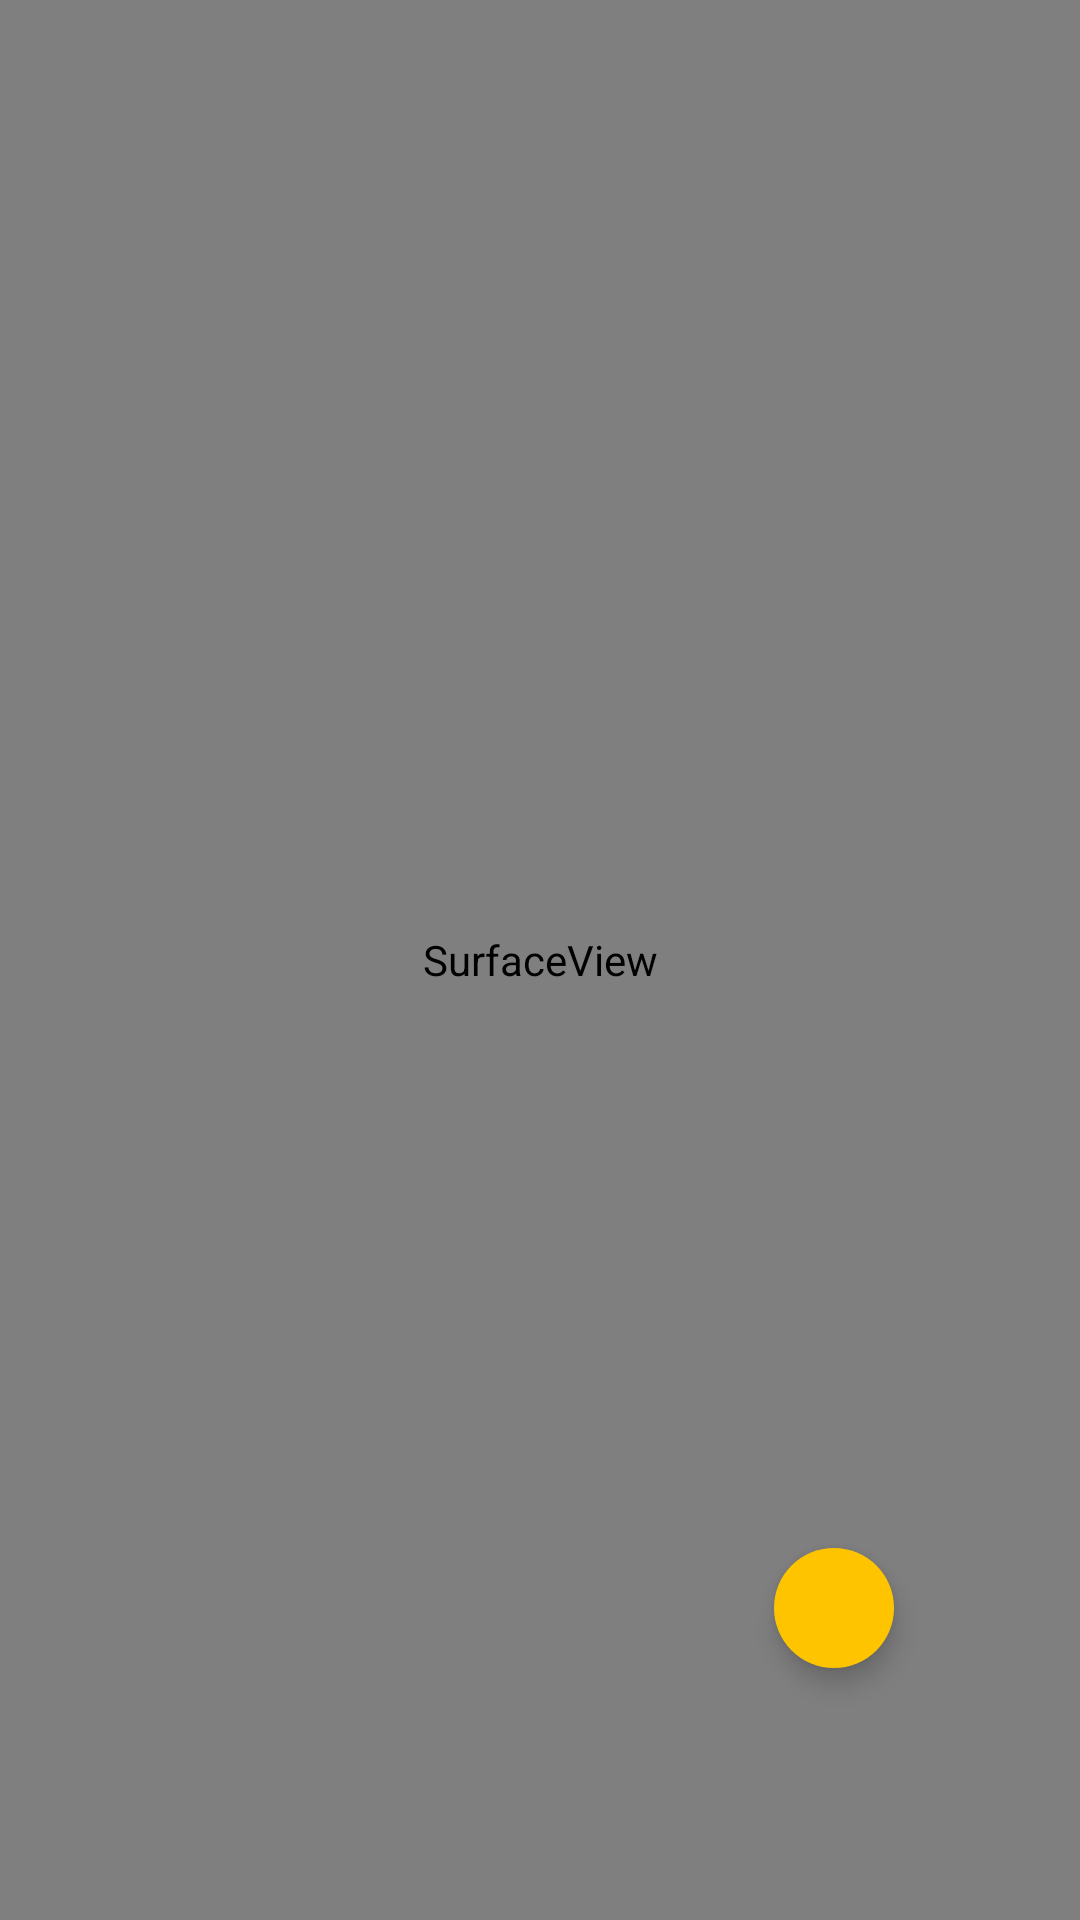

Write the Android layout XML for this screen, with the resource values it uses.
<!-- AndroidManifest.xml: application theme AppTheme -->
<!-- res/layout/activity_scanner.xml -->
<?xml version="1.0" encoding="utf-8"?>
<RelativeLayout
    xmlns:android="http://schemas.android.com/apk/res/android"
    xmlns:tools="http://schemas.android.com/tools"
    android:layout_width="match_parent"
    android:layout_height="match_parent"
    android:orientation="vertical"
    tools:context="com.example.macie.mobilecheckout.activities.ScannerActivity">

    <SurfaceView
        android:id="@+id/camera_preview"
        android:layout_width="match_parent"
        android:layout_height="match_parent"/>

    <ImageButton
        android:id="@+id/go_to_scanner_button"
        android:layout_width="80dp"
        android:layout_height="80dp"
        android:layout_alignParentBottom="true"
        android:layout_centerHorizontal="true"
        android:layout_gravity="center"
        android:layout_marginBottom="64dp"
        android:background="@drawable/round_button"
        android:elevation="5dp"
        android:foreground="@drawable/ic_camera_black_36dp"
        android:foregroundGravity="center"
        android:visibility="invisible"
        android:clickable="false"/>

    <ImageButton
        android:id="@+id/scanner_go_to_basket_button"
        android:layout_width="40dp"
        android:layout_height="40dp"
        android:layout_alignTop="@id/go_to_scanner_button"
        android:layout_gravity="center"
        android:layout_marginStart="38dp"
        android:layout_marginTop="20dp"
        android:layout_toEndOf="@id/go_to_scanner_button"
        android:background="@drawable/round_button"
        android:elevation="5dp"
        android:foreground="@drawable/ic_shopping_cart_black_24dp"
        android:foregroundGravity="center"
        />
</RelativeLayout>
<!-- resources referenced by this layout -->
<resources>
  <!-- drawable ic_camera_black_36dp (drawable) -->
  <vector android:height="36dp" android:viewportHeight="24.0"
      android:viewportWidth="24.0" android:width="36dp" xmlns:android="http://schemas.android.com/apk/res/android">
      <path android:fillColor="#FFFFFFFF" android:pathData="M9.4,10.5l4.77,-8.26C13.47,2.09 12.75,2 12,2c-2.4,0 -4.6,0.85 -6.32,2.25l3.66,6.35 0.06,-0.1zM21.54,9c-0.92,-2.92 -3.15,-5.26 -6,-6.34L11.88,9h9.66zM21.8,10h-7.49l0.29,0.5 4.76,8.25C21,16.97 22,14.61 22,12c0,-0.69 -0.07,-1.35 -0.2,-2zM8.54,12l-3.9,-6.75C3.01,7.03 2,9.39 2,12c0,0.69 0.07,1.35 0.2,2h7.49l-1.15,-2zM2.46,15c0.92,2.92 3.15,5.26 6,6.34L12.12,15L2.46,15zM13.73,15l-3.9,6.76c0.7,0.15 1.42,0.24 2.17,0.24 2.4,0 4.6,-0.85 6.32,-2.25l-3.66,-6.35 -0.93,1.6z"/>
  </vector>
  <!-- drawable ic_shopping_cart_black_24dp (drawable) -->
  <vector xmlns:android="http://schemas.android.com/apk/res/android"
          android:width="16dp"
          android:height="16dp"
          android:viewportWidth="24.0"
          android:viewportHeight="24.0">
      <path
          android:fillColor="#FFFFFFFF"
          android:pathData="M7,18c-1.1,0 -1.99,0.9 -1.99,2S5.9,22 7,22s2,-0.9 2,-2 -0.9,-2 -2,-2zM1,2v2h2l3.6,7.59 -1.35,2.45c-0.16,0.28 -0.25,0.61 -0.25,0.96 0,1.1 0.9,2 2,2h12v-2L7.42,15c-0.14,0 -0.25,-0.11 -0.25,-0.25l0.03,-0.12 0.9,-1.63h7.45c0.75,0 1.41,-0.41 1.75,-1.03l3.58,-6.49c0.08,-0.14 0.12,-0.31 0.12,-0.48 0,-0.55 -0.45,-1 -1,-1L5.21,4l-0.94,-2L1,2zM17,18c-1.1,0 -1.99,0.9 -1.99,2s0.89,2 1.99,2 2,-0.9 2,-2 -0.9,-2 -2,-2z"/>
  </vector>
  <!-- drawable round_button (drawable) -->
  <?xml version="1.0" encoding="utf-8"?>
  <ripple xmlns:android="http://schemas.android.com/apk/res/android"
      android:color="#FFFFA000">
      <item>
          <shape android:shape="oval">
              <solid android:color="#ffc400" />
              <size android:width="80dp" android:height="80dp" />
          </shape>
      </item>
  </ripple>
  <style name="AppTheme" parent="Theme.AppCompat.Light.NoActionBar">
          
          <item name="colorPrimary">@color/colorPrimary</item>
          <item name="colorPrimaryDark">@color/colorPrimaryDark</item>
          <item name="colorAccent">@color/colorAccent</item>
      </style>
  <!-- not gathered from this repository: default colours our renderer supplied (Android Studio template values) -->
  <color name="colorPrimary">#FF6200EE</color>
  <color name="colorPrimaryDark">#FF3700B3</color>
  <color name="colorAccent">#FF03DAC5</color>
</resources>
